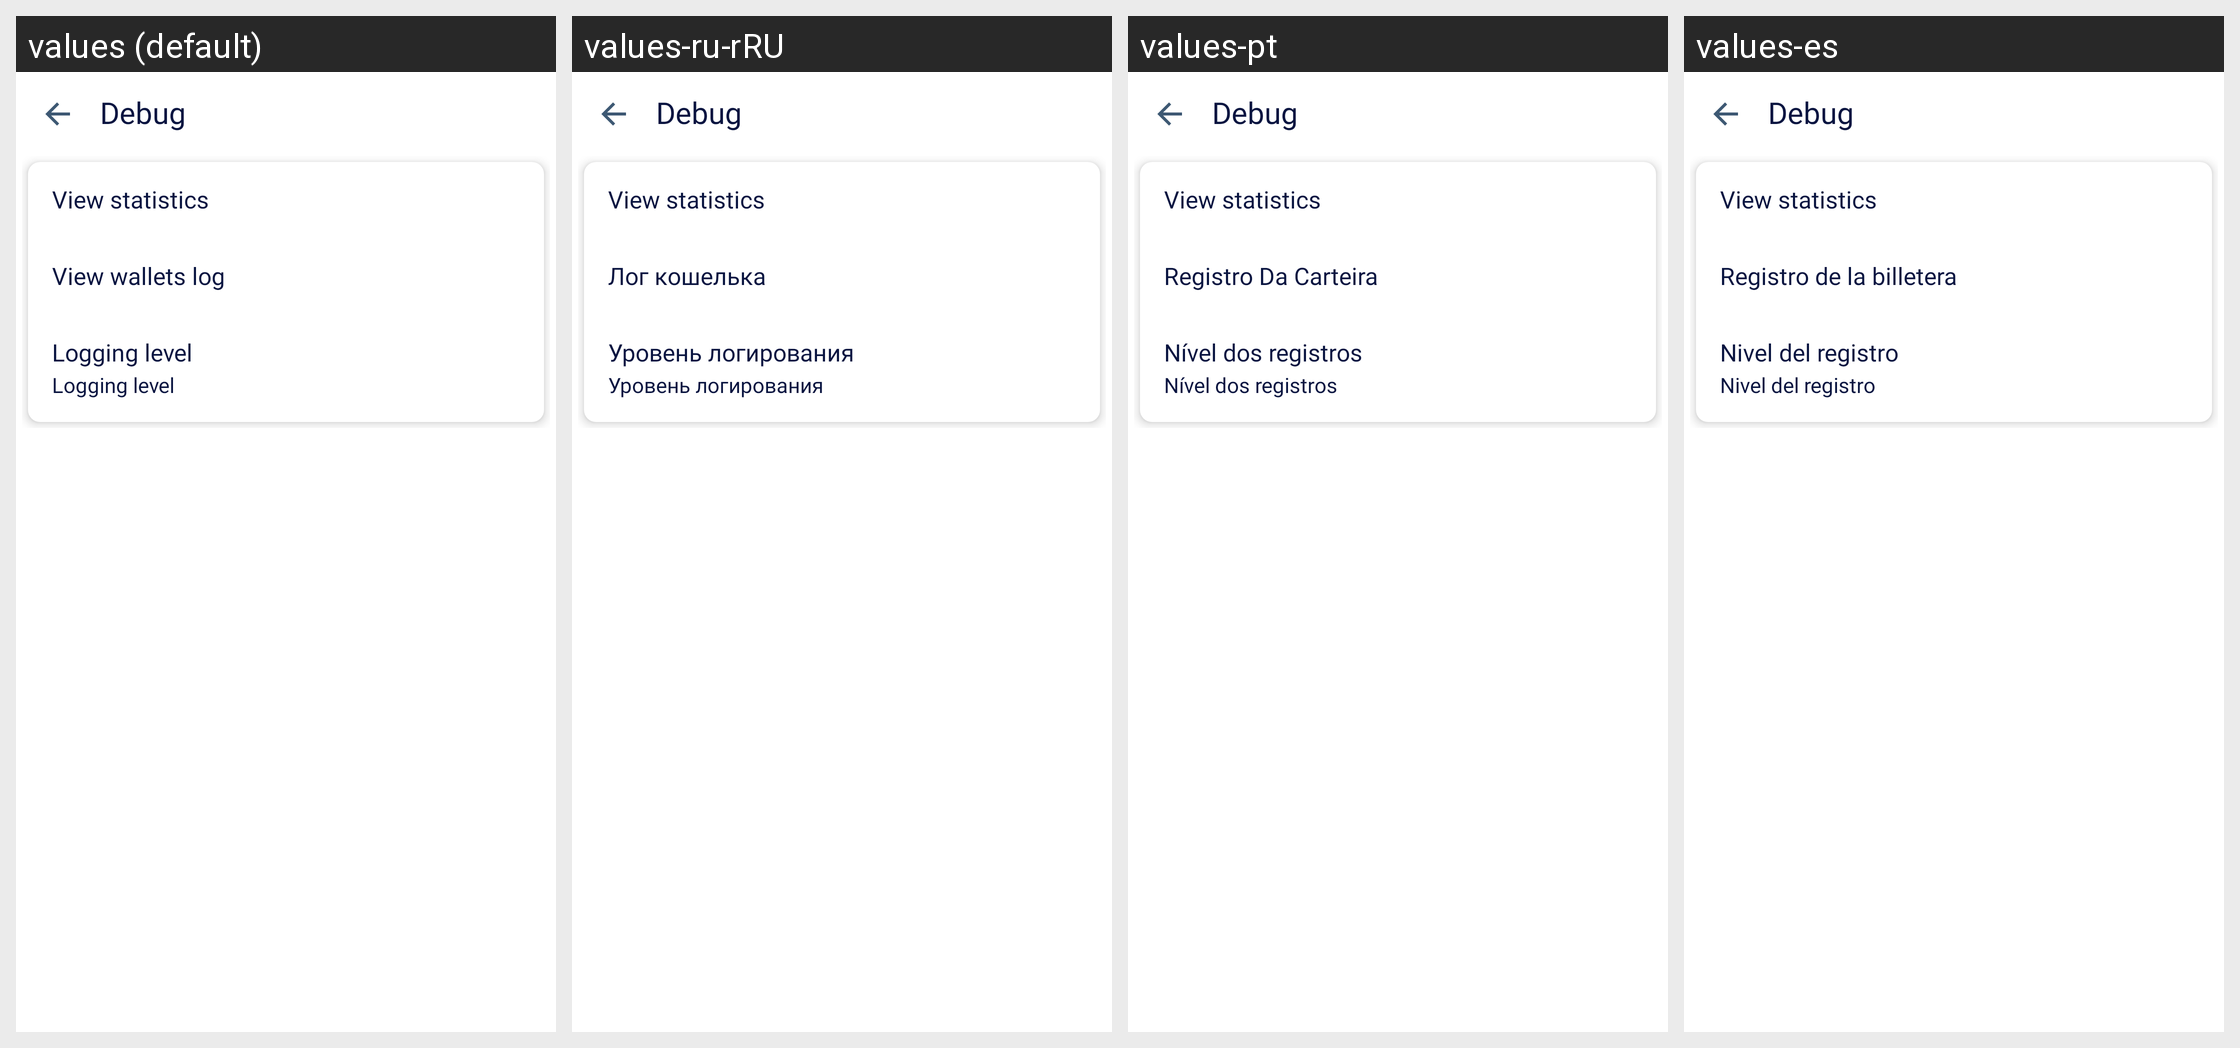

Here is an Android app screen in its default locale and in the app's own translations. Write out the translated-string differences for the strings that appear on this screen.
Android screen res/layout/activity_debug.xml rendered under 4 locales, left to right: values (default), values-ru-rRU, values-pt, values-es. Device: Nexus 5 (rendered at 1080×1920; each locale shown at half size, 540×960, under a caption strip naming it); theme AppTheme.NoActionBar.
Other locales in the repository, not shown: values-fr, values-pl, values-ru, values-vi, values-zh.
Strings drawn on this screen, with the default value and each locale's value (text and hints the layout hard-codes, and strings that could not be matched under every locale, appear in the picture but are not listed):

debug
  values: Debug
  values-ru-rRU: Debug  [not translated; the default value is used]
  values-pt: Debug  [not translated; the default value is used]
  values-es: Debug  [not translated; the default value is used]

view_statistics
  values: View statistics
  values-ru-rRU: View statistics  [not translated; the default value is used]
  values-pt: View statistics  [not translated; the default value is used]
  values-es: View statistics  [not translated; the default value is used]

view_wallets_log
  values: View wallets log
  values-ru-rRU: Лог кошелька  [from values-ru]
  values-pt: Registro Da Carteira
  values-es: Registro de la billetera

logging_level
  values: Logging level
  values-ru-rRU: Уровень логирования
  values-pt: Nível dos registros
  values-es: Nivel del registro
